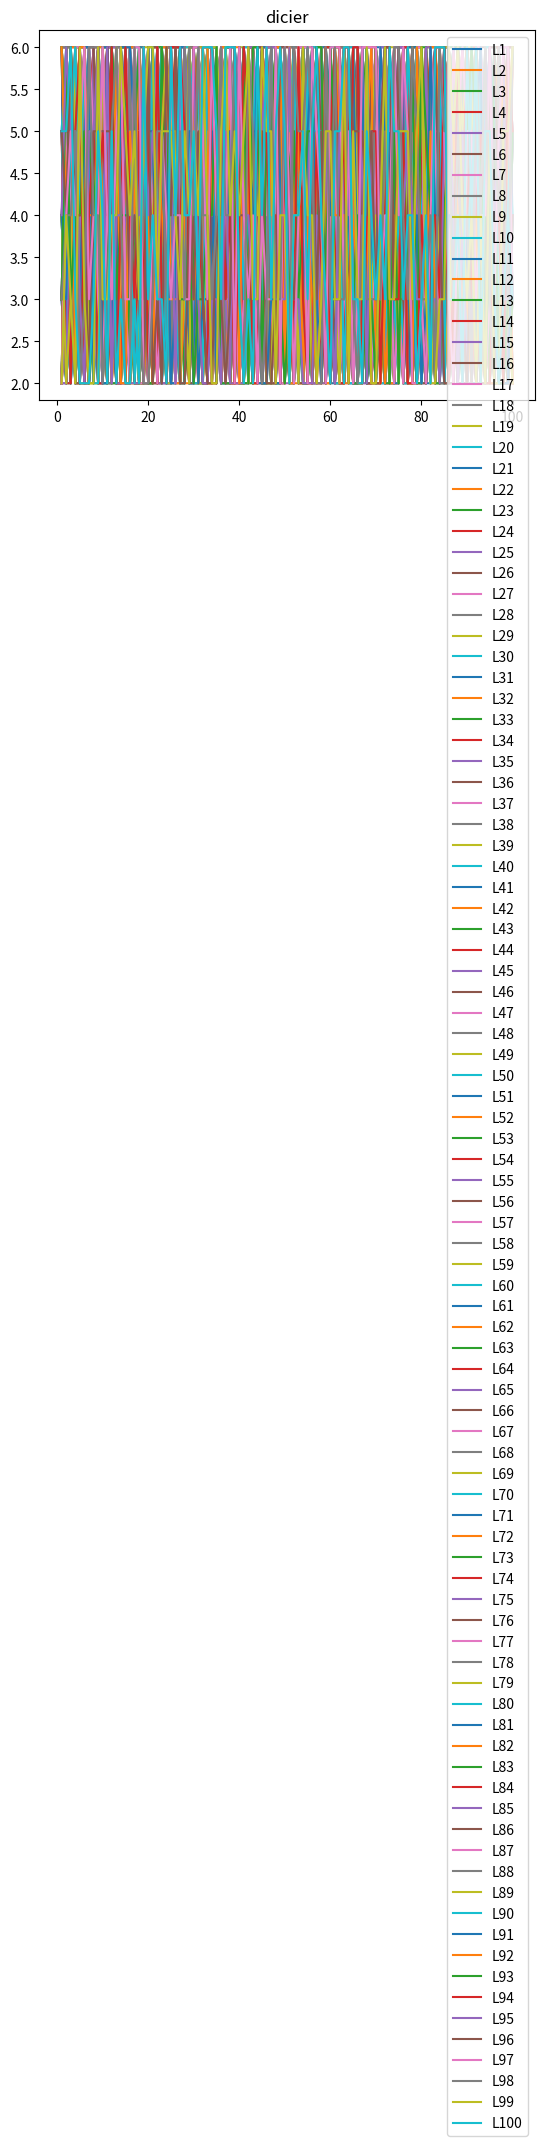

This chart was generated by the following Python code:
import matplotlib.pyplot as plt
import random
import statistics as sts

dice = [
    [1, 1, 1, 1, 1, 1],
    [1, 1, 1, 1, 1],
    [1, 1, 1, 1],
    [1, 1, 1],
    [1, 1],
    [1,],
]



def get_loop(r1=100, r2=2**(10)):
    ymode = []
    xmode = []
    for u in range(r1):
        
        xmode.append(u+1)
        xresult = []
        yresult = []
        plt.title("dicier")

        for x in range(r2):
            yresult.append(x+1)
            x = random.randrange(5)
            xresult.append(sum(dice[x]))
        _xmode = sts.mode(xresult)
        ymode.append(_xmode)
        # print( xmode, '\r') 
    return (xmode, ymode)
        
        

for o in range(100):
    x, y = get_loop()
    plt.plot(
        x,
        y,
        '-',
        label = f"L{o+1}"
    )

plt.legend()
plt.show()